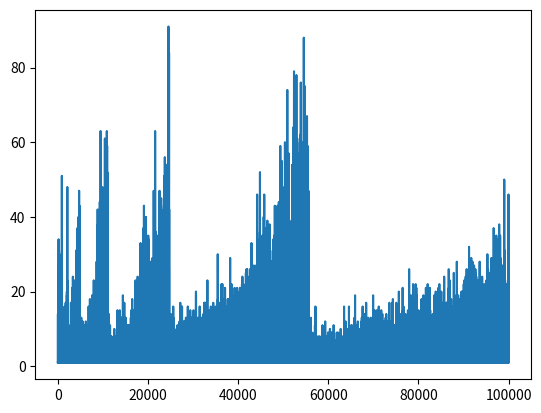

Python code for this plot:
import random
import matplotlib.pyplot as plot


class LinearProbing:

    def __init__(self):
        self.comparisonOfLastFind = 0
        self.comparisonOfLastInsert = 0
        self.arraySize = 8
        self.usedCount = 0
        self.hashArray = [None for _ in range(self.arraySize)]

    def insert(self, key, value):
        self.comparisonOfLastInsert = 0
        index = self._get_hash_index(key)
        psl = 0
        while True:
            self.comparisonOfLastInsert += 1
            if self.hashArray[index] is None:
                self.hashArray[index] = (key, value, psl)
                self.usedCount += 1
                if 0.75 < self.usedCount / float(self.arraySize):
                    self._resize()
                break
            else:
                found_key, found_value, found_psl = self.hashArray[index]
                if found_psl > psl:
                    self.hashArray[index] = (key, value, psl)
                    key = found_key
                    value = found_value
                    psl = found_psl
            index = self._next_index(index)
            psl += 1

    def delete(self, key):
        index = self._get_hash_index(key)
        self.hashArray[index] = None
        while True:
            next_index = self._get_hash_index(index)
            if self.hashArray[next_index] is not None:
                found_key, found_value, found_psl = self.hashArray[next_index]
                if found_psl > 0:
                    found_psl -= 1
                    self.hashArray[index] = (found_key, found_value, found_psl)
                    self.hashArray[next_index] = None
                else:
                    break
            else:
                break
            index = next_index

    def find(self, key):
        element = self._find(key)
        if element is None:
            raise KeyError("No such key '{0}'!".format(key))
        else:
            return element[0], element[1]

    def _find(self, key):
        index = self._get_hash_index(key)
        self.comparisonOfLastFind = 0
        while self.hashArray[index] is not None:
            self.comparisonOfLastFind += 1
            if self.hashArray[index][0] == key:
                return self.hashArray[index], index
            index = self._next_index(index)
        return self.hashArray[index], index

    def _get_hash_index(self, key):
        return hash(key) % self.arraySize

    def _next_index(self, index):
        return (index + 1) % self.arraySize

    def _resize(self):
        old_hash_array = self.hashArray
        self.arraySize = self.usedCount * 3
        self.usedCount = 0
        self.hashArray = [None for _ in range(self.arraySize)]
        for element in old_hash_array:
            if element is not None:
                self.insert(element[0], element[1])


class HashPlot:

    def __init__(self):
        self.listOfElementsCount = []
        self.listOfComparisonCount = []

    def add(self, elements_count, comparison_count):
        if elements_count < 0 or comparison_count < 0:
            return
        if len(self.listOfElementsCount) > 0 and self.listOfElementsCount[-1] == elements_count:
            return
        self.listOfElementsCount.append(elements_count)
        self.listOfComparisonCount.append(comparison_count)

    def show(self):
        plot.plot(self.listOfElementsCount, self.listOfComparisonCount)
        plot.show()


class HashTester:

    def __init__(self, number_of_draws, rand_max_range):
        self.numberOfDraws = number_of_draws
        self.randMaxRange = rand_max_range

    def start(self):
        my_hash = LinearProbing()
        my_plot = HashPlot()
        for _ in range(self.numberOfDraws):
            my_hash.insert(random.randint(1, self.randMaxRange), 5)
            my_plot.add(my_hash.usedCount, my_hash.comparisonOfLastInsert)
        my_plot.show()


numberOfDraws = 100000
randMaxRange = 1000000000000000000
my_hash_tester = HashTester(numberOfDraws, randMaxRange)
my_hash_tester.start()
